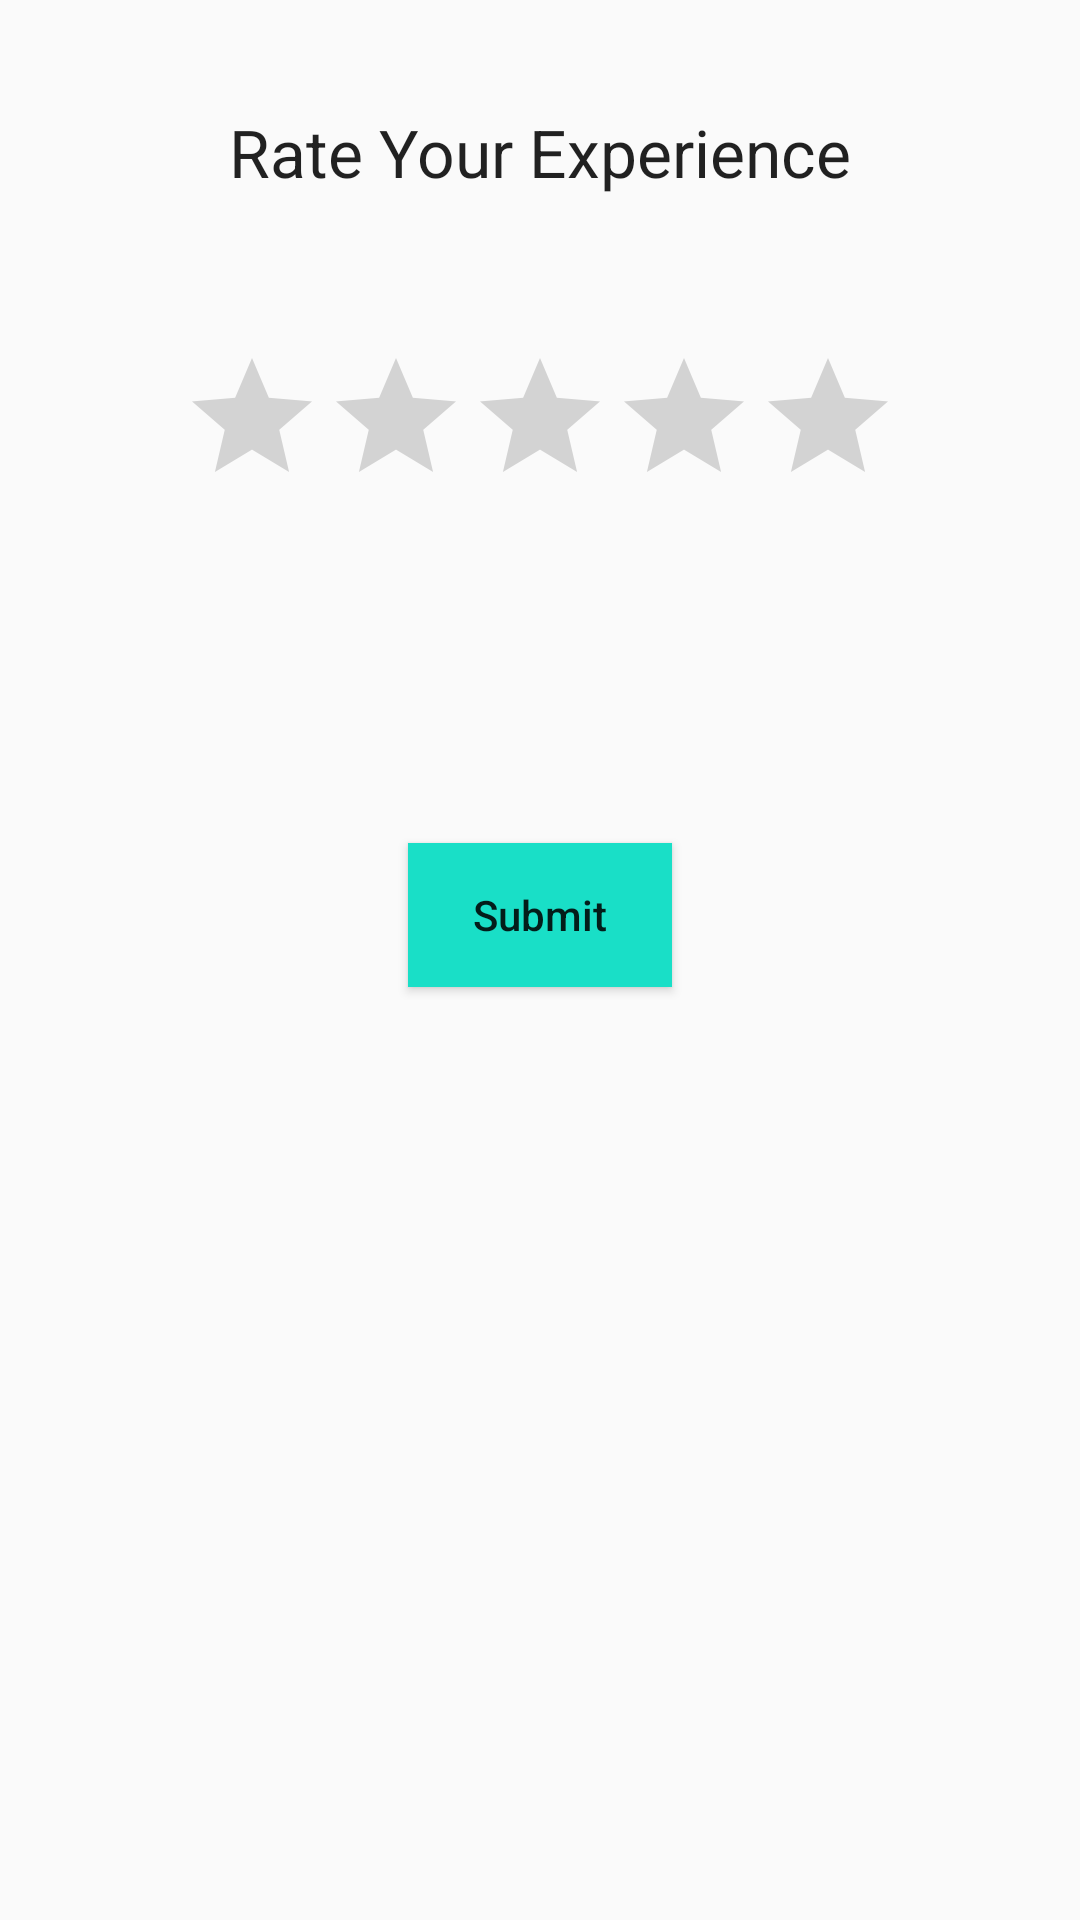

The Android layout XML behind this screen, and the referenced resources:
<!-- AndroidManifest.xml: application theme AppTheme -->
<!-- res/layout/activity_add_review.xml -->
<?xml version="1.0" encoding="utf-8"?>
<LinearLayout xmlns:android="http://schemas.android.com/apk/res/android"
    xmlns:app="http://schemas.android.com/apk/res-auto"
    xmlns:tools="http://schemas.android.com/tools"
    android:layout_width="match_parent"
    android:layout_height="match_parent"
    tools:context=".addReview"
    android:orientation="vertical"
    android:padding="16dp"
    >
    <TextView
        android:layout_marginTop="20dp"
        android:layout_width="wrap_content"
        android:layout_height="wrap_content"
        android:text="Rate Your Experience"
        android:textAppearance="?android:textAppearanceLarge"
        android:layout_gravity="center"


        />

    <RatingBar
        android:id="@+id/ratingBar"
        android:layout_width="wrap_content"
        android:layout_height="wrap_content"
        android:layout_gravity="center"
        android:layout_marginTop="50dp"

        />

    <TextView
        android:id="@+id/ratingCount"
        android:layout_width="wrap_content"
        android:layout_height="wrap_content"
        android:layout_gravity="center"
        android:layout_marginTop="50dp"
        android:textAppearance="?android:textAppearanceMedium"

        />

    <TextView
        android:layout_width="wrap_content"
        android:layout_height="wrap_content"
        android:textAppearance="?android:textAppearanceMedium"
        android:layout_marginTop="10dp"/>

    <Button
        android:id="@+id/submitButton"
        android:layout_width="wrap_content"
        android:layout_height="wrap_content"
        android:layout_gravity="center"
        android:text="Submit"
        android:background="@color/myColor"
        android:textAllCaps="false" />
    <TextView
        android:layout_width="match_parent"
        android:layout_height="match_parent"
        android:id="@+id/showRating"
        android:textAppearance="?android:textAppearanceMedium"
        android:layout_marginTop="10dp"
        />



</LinearLayout>
<!-- resources referenced by this layout -->
<resources>
  <color name="myColor">#19DFC7</color>
  <style name="AppTheme" parent="Theme.AppCompat.Light.NoActionBar">
          
          <item name="colorPrimary">@color/colorPrimary</item>
          <item name="colorPrimaryDark">@color/colorPrimaryDark</item>
          <item name="colorAccent">@color/colorAccent</item>
      </style>
  <color name="colorPrimary">#ffe400</color>
  <color name="colorPrimaryDark">#ffa600</color>
  <color name="colorAccent">#272727</color>
</resources>
